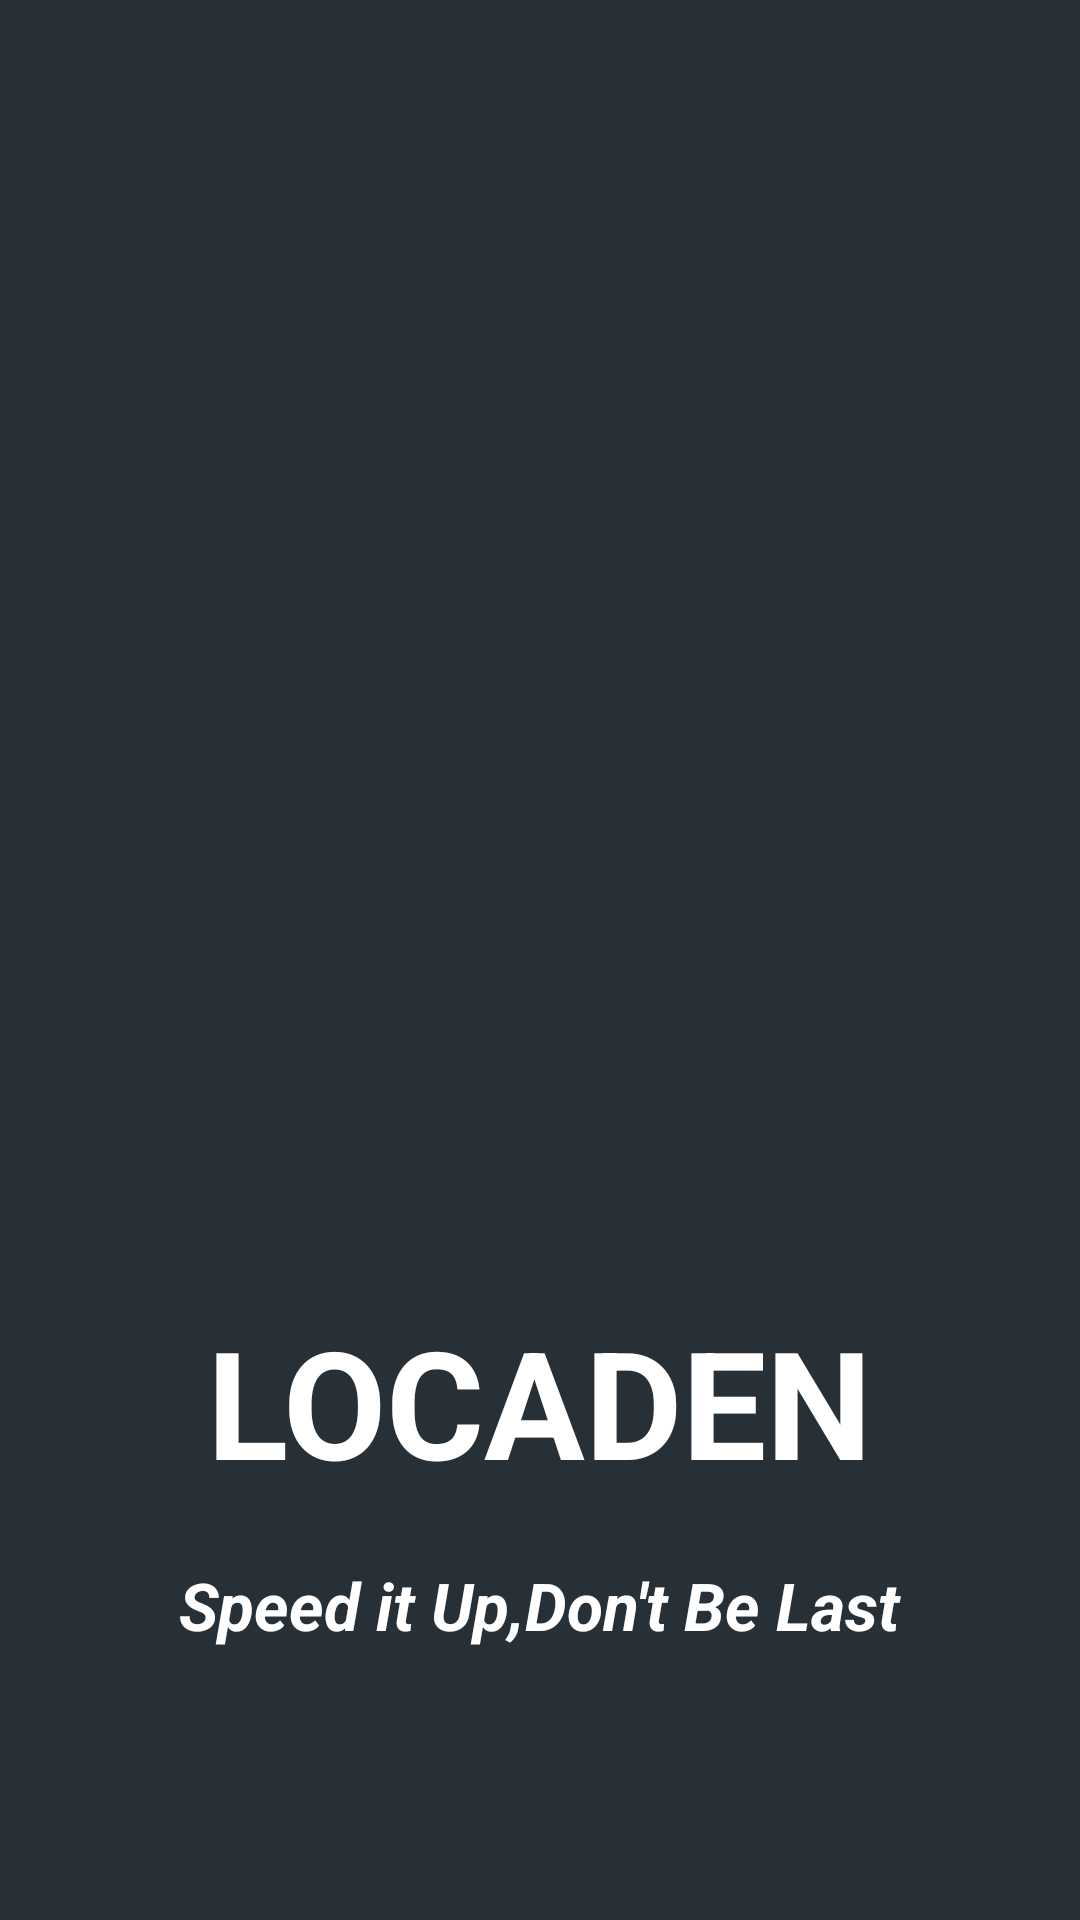

Produce the Android XML layout that renders to this screen, including the resource entries it uses.
<!-- AndroidManifest.xml: application theme Theme.Locaden -->
<!-- res/layout/activity_main.xml -->
<?xml version="1.0" encoding="utf-8"?>
<androidx.constraintlayout.widget.ConstraintLayout xmlns:android="http://schemas.android.com/apk/res/android"
    xmlns:app="http://schemas.android.com/apk/res-auto"
    xmlns:tools="http://schemas.android.com/tools"
    android:layout_width="match_parent"
    android:layout_height="match_parent"
    android:orientation="vertical"
    android:background="#273036"
    tools:context=".shoppingcart.views.MainActivity">


    <ImageView
        android:id="@+id/cars2"
        android:layout_width="278dp"
        android:layout_height="238dp"
        android:layout_marginStart="15dp"
        android:layout_marginTop="100dp"
        android:layout_marginEnd="15dp"
        android:transitionName="app_image"
        android:contentDescription="cars"
        android:src="@drawable/cars2"
        app:layout_constraintBottom_toBottomOf="parent"
        app:layout_constraintEnd_toEndOf="parent"
        app:layout_constraintStart_toStartOf="parent"
        app:layout_constraintTop_toTopOf="parent"
        app:layout_constraintVertical_bias="0.277" />

    <TextView
        android:id="@+id/logo"
        android:layout_width="wrap_content"
        android:layout_height="wrap_content"
        android:text="LOCADEN"
        android:textAlignment="center"
        android:textColor="@color/white"
        android:textSize="50sp"
        android:transitionName="app_name"
        android:textStyle="bold"
        app:layout_constraintBottom_toBottomOf="parent"
        app:layout_constraintEnd_toEndOf="parent"
        app:layout_constraintStart_toStartOf="parent"
        app:layout_constraintTop_toBottomOf="@+id/cars2"
        app:layout_constraintVertical_bias="0.08" />

    <TextView
        android:id="@+id/quote"
        android:layout_width="wrap_content"
        android:layout_height="wrap_content"
        android:layout_marginTop="20dp"
        android:text="Speed it Up,Don't Be Last"
        android:textAlignment="center"
        android:textColor="@color/white"
        android:textSize="22sp"
        android:textStyle="bold|italic"
        app:layout_constraintEnd_toEndOf="parent"
        app:layout_constraintStart_toStartOf="parent"
        app:layout_constraintTop_toBottomOf="@+id/logo" />


</androidx.constraintlayout.widget.ConstraintLayout>
<!-- resources referenced by this layout -->
<resources>
  <color name="white">#FFFFFFFF</color>
  <style name="Theme.Locaden" parent="Theme.MaterialComponents.DayNight.NoActionBar">
          
          <item name="colorPrimary">#262f35</item>
          <item name="colorPrimaryVariant">#4e585f</item>
          <item name="colorOnPrimary">@color/white</item>
          
          <item name="colorSecondary">#4f5b62</item>
          <item name="colorSecondaryVariant">#262f35</item>
          <item name="colorOnSecondary">@color/black</item>
          
          <item name="android:statusBarColor" tools:targetApi="l">?attr/colorPrimaryVariant</item>
          
          <item name="fontFamily">@font/open_sans</item>
  
  
      </style>
  <color name="black">#FF000000</color>
</resources>
